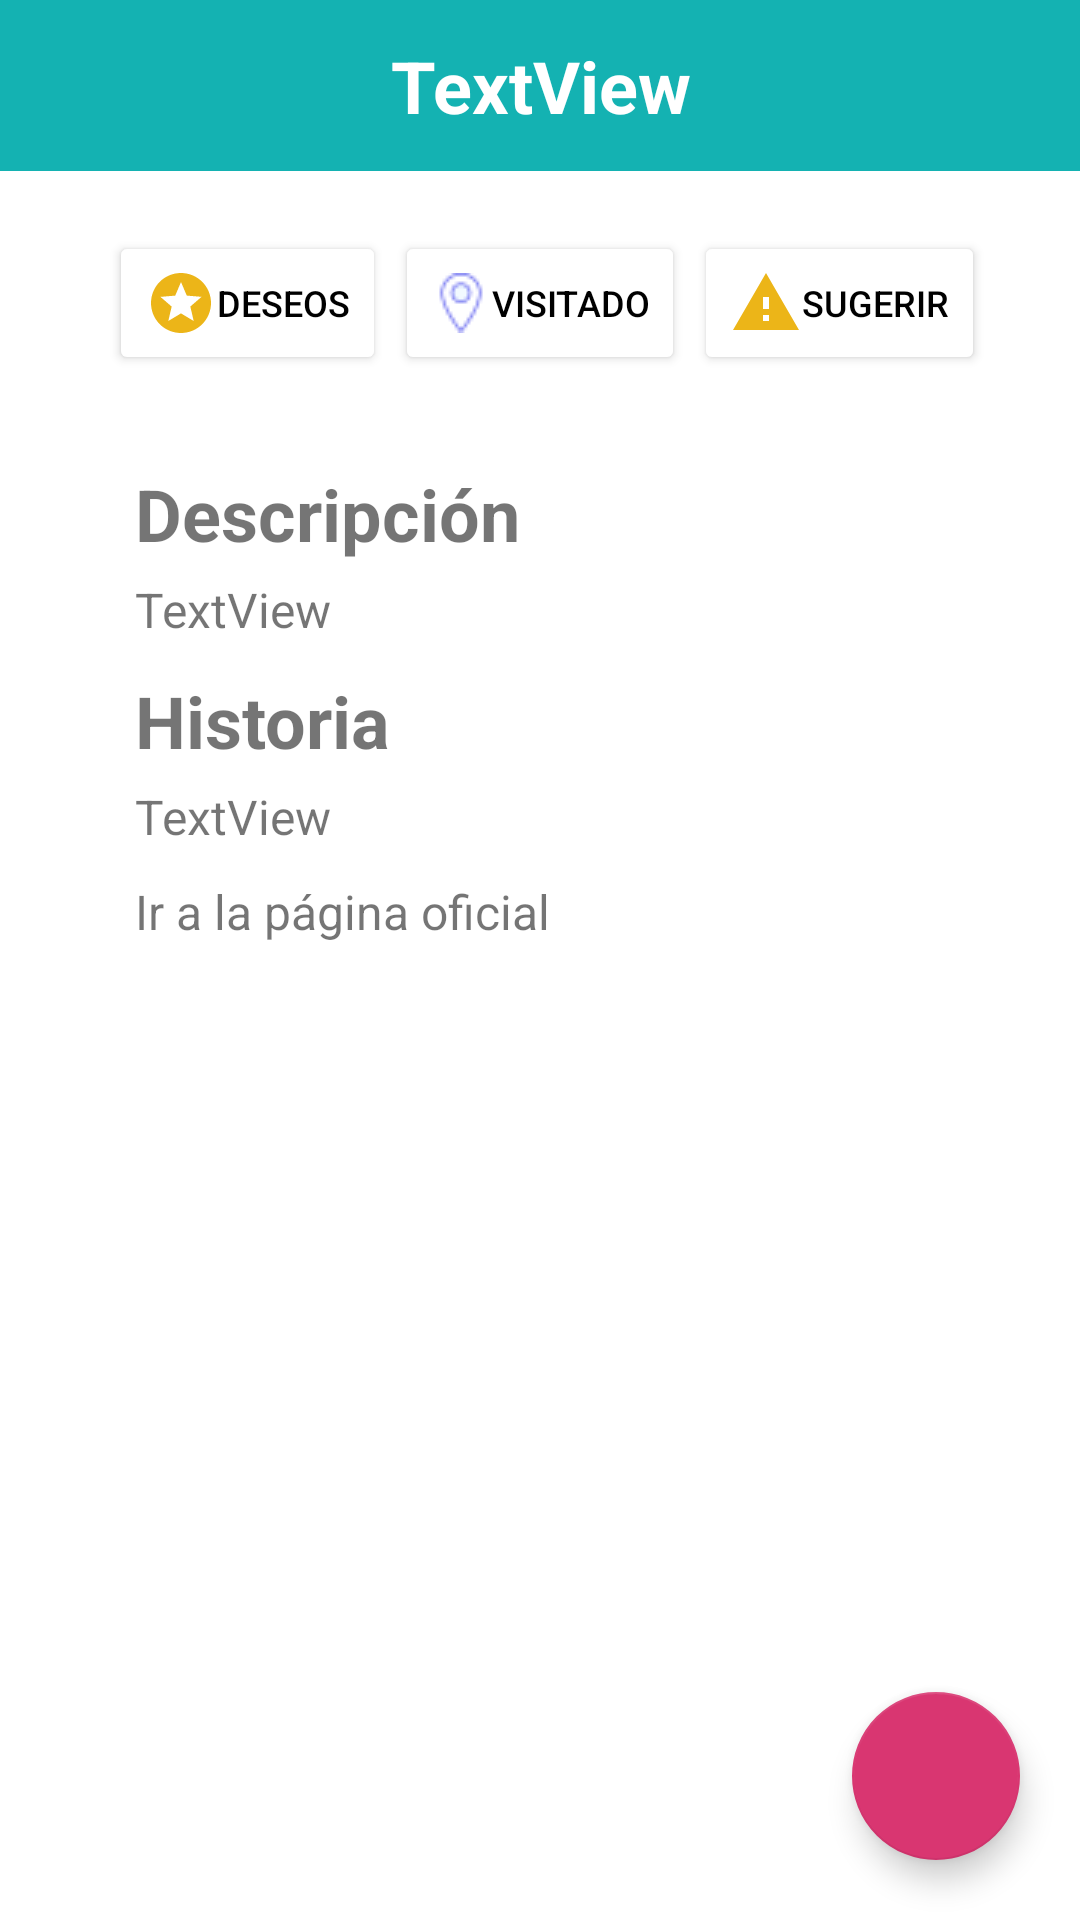

This screen was rendered from an Android layout file. Write that file and the resources it references.
<!-- AndroidManifest.xml: application theme Theme.KAMPA -->
<!-- res/layout/activity_sitio.xml -->
<?xml version="1.0" encoding="utf-8"?>

<RelativeLayout
    xmlns:android="http://schemas.android.com/apk/res/android"
    xmlns:tools="http://schemas.android.com/tools"
    xmlns:app="http://schemas.android.com/apk/res-auto"
    android:layout_width="match_parent"
    android:layout_height="match_parent"
    tools:context=".SitioActivity">

    <ScrollView
        android:layout_width="match_parent"
        android:layout_height="match_parent">

        <LinearLayout
            android:layout_width="match_parent"
            android:layout_height="match_parent"
            android:orientation="vertical">

            <RelativeLayout
                android:layout_width="match_parent"
                android:layout_height="57dp"
                android:background="#14B2B2"
                android:orientation="vertical">

                <TextView
                    android:id="@+id/title"
                    android:layout_width="300dp"
                    android:layout_height="match_parent"
                    android:autoSizeMaxTextSize="25sp"
                    android:autoSizeMinTextSize="12sp"
                    android:autoSizeStepGranularity="2sp"
                    android:autoSizeTextType="uniform"
                    android:gravity="center"
                    android:layout_centerHorizontal="true"
                    android:text="TextView"
                    android:textStyle="bold"
                    android:textColor="@color/white" />

                <ImageButton
                    android:id="@+id/ibEliminarSitio"
                    android:layout_width="wrap_content"
                    android:layout_height="wrap_content"
                    android:layout_centerVertical="true"
                    android:layout_toLeftOf="@id/title"
                    android:layout_marginStart="5dp"
                    android:layout_marginEnd="5dp"
                    android:background="@android:color/transparent"
                    android:src="@android:drawable/ic_menu_delete"
                    android:visibility="gone"/>

                <ImageButton
                    android:id="@+id/ibEditarSitio"
                    android:layout_width="wrap_content"
                    android:layout_height="wrap_content"
                    android:layout_centerVertical="true"
                    android:layout_toEndOf="@id/title"
                    android:layout_alignParentEnd="true"
                    android:layout_marginStart="5dp"
                    android:layout_marginEnd="5dp"
                    android:background="@android:color/transparent"
                    android:src="@android:drawable/ic_menu_edit"
                    android:visibility="gone"/>

            </RelativeLayout>

            <LinearLayout
                android:layout_width="wrap_content"
                android:layout_height="wrap_content"
                android:orientation="horizontal"
                android:layout_gravity="center"
                android:layout_marginTop="10dp">

                <ImageView
                    xmlns:android="http://schemas.android.com/apk/res/android"
                    android:id="@+id/foto"
                    android:layout_width="match_parent"
                    android:layout_height="wrap_content"
                    android:maxHeight="400dp"
                    android:adjustViewBounds="true"
                    android:focusable="true"
                    android:focusableInTouchMode="true"
                    app:srcCompat="@drawable/default_sitio" />

            </LinearLayout>


            <LinearLayout
                android:layout_width="wrap_content"
                android:layout_height="wrap_content"
                android:layout_gravity="center"
                android:layout_marginTop="10dp"
                android:orientation="horizontal"
                android:weightSum="3">

                <Button
                    android:id="@+id/addWishListBtn"
                    android:layout_width="wrap_content"
                    android:layout_height="wrap_content"
                    android:layout_gravity="left"
                    android:layout_marginLeft="5dp"
                    android:layout_marginTop="30dp"
                    android:layout_weight="1"
                    android:drawableLeft="@drawable/icono_favoritos"
                    android:drawableTint="#ECB518"
                    android:gravity="center"
                    android:text="Deseos"
                    android:textColor="@color/black"
                    android:textSize="12dp"
                    app:backgroundTint="@color/white" />

                <Button
                    android:id="@+id/VisitedBtn"
                    android:layout_width="wrap_content"
                    android:layout_height="wrap_content"
                    android:layout_gravity="left"
                    android:layout_marginLeft="3dp"
                    android:layout_marginTop="30dp"
                    android:layout_weight="1"
                    android:drawableLeft="@drawable/marker"
                    android:gravity="center"
                    android:text="Visitado"
                    android:textColor="@color/black"
                    android:textSize="12dp"
                    app:backgroundTint="@color/white" />

                <Button
                    android:id="@+id/DenunciarBtn"
                    android:layout_width="wrap_content"
                    android:layout_height="wrap_content"
                    android:layout_gravity="left"
                    android:layout_marginLeft="3dp"
                    android:layout_marginTop="30dp"
                    android:layout_weight="1"
                    android:drawableLeft="@drawable/ic_baseline_warning_24"
                    android:gravity="center"
                    android:text="Sugerir"
                    android:textColor="@color/black"
                    android:textSize="12dp"
                    app:backgroundTint="@color/white" />

            </LinearLayout>



            <TextView
                android:id="@+id/titleDescripcion"
                android:layout_width="wrap_content"
                android:layout_height="wrap_content"
                android:layout_alignParentStart="true"
                android:layout_alignParentEnd="true"
                android:layout_alignParentBottom="true"
                android:layout_marginStart="45dp"
                android:layout_marginEnd="45dp"
                android:textStyle="bold"
                android:text="Descripción"
                android:textSize="24dp"/>

            <TextView
                android:id="@+id/descripcion"
                android:layout_width="wrap_content"
                android:layout_height="wrap_content"
                android:layout_above="@+id/titleDescripcion"
                android:layout_alignParentStart="true"
                android:layout_alignParentEnd="true"
                android:layout_marginTop="5dp"
                android:layout_marginStart="45dp"
                android:layout_marginEnd="45dp"
                android:text="TextView"
                android:textSize="16dp"/>

            <TextView
                android:id="@+id/titleHistoria"
                android:layout_width="wrap_content"
                android:layout_height="wrap_content"
                android:layout_above="@+id/descripcion"
                android:layout_alignParentStart="true"
                android:layout_alignParentEnd="true"
                android:layout_marginStart="45dp"
                android:textStyle="bold"
                android:layout_marginTop="10dp"
                android:layout_marginEnd="45dp"
                android:layout_marginBottom="0dp"
                android:text="Historia"
                android:textSize="24dp"/>

            <TextView
                android:id="@+id/historia"
                android:layout_width="match_parent"
                android:layout_height="wrap_content"
                android:layout_above="@+id/titleHistoria"
                android:layout_alignParentStart="true"
                android:layout_alignParentEnd="true"
                android:layout_marginStart="45dp"
                android:layout_marginTop="5dp"
                android:layout_marginEnd="45dp"
                android:layout_marginBottom="0dp"
                android:text="TextView"
                android:textSize="16dp"/>


            <TextView
                android:id="@+id/paginaOficial"
                android:layout_width="wrap_content"
                android:layout_height="wrap_content"
                android:layout_above="@+id/titleHistoria"
                android:layout_alignParentStart="true"
                android:layout_alignParentEnd="true"
                android:layout_marginStart="45dp"
                android:layout_marginTop="10dp"
                android:layout_marginEnd="45dp"
                android:layout_marginBottom="50dp"
                android:text="Ir a la página oficial"
                android:textSize="16dp"/>


        </LinearLayout>

    </ScrollView>

    <com.google.android.material.floatingactionbutton.FloatingActionButton
        android:id="@+id/floatingActionButton"
        android:layout_width="wrap_content"
        android:layout_height="wrap_content"
        android:layout_alignParentEnd="true"
        android:layout_alignParentBottom="true"
        android:layout_marginStart="20dp"
        android:layout_marginTop="20dp"
        android:layout_marginEnd="20dp"
        android:layout_marginBottom="20dp"
        android:clickable="true"
        app:backgroundTint="#D93671"
        app:srcCompat="@drawable/ic_baseline_add_24"
        app:tint="#FFFFFF"/>


</RelativeLayout>
<!-- resources referenced by this layout -->
<resources>
  <color name="black">#FF000000</color>
  <color name="white">#FFFFFFFF</color>
  <!-- drawable ic_baseline_warning_24 (drawable) -->
  <vector android:height="24dp" android:tint="#ECB518"
      android:viewportHeight="24" android:viewportWidth="24"
      android:width="24dp" xmlns:android="http://schemas.android.com/apk/res/android">
      <path android:fillColor="@android:color/white" android:pathData="M1,21h22L12,2 1,21zM13,18h-2v-2h2v2zM13,14h-2v-4h2v4z"/>
  </vector>
  <!-- drawable icono_favoritos (drawable) -->
  <vector android:height="24dp" android:tint="#ECB518"
      android:viewportHeight="24" android:viewportWidth="24"
      android:width="24dp" xmlns:android="http://schemas.android.com/apk/res/android">
      <path android:fillColor="@android:color/white" android:pathData="M11.99,2C6.47,2 2,6.48 2,12s4.47,10 9.99,10C17.52,22 22,17.52 22,12S17.52,2 11.99,2zM16.23,18L12,15.45 7.77,18l1.12,-4.81 -3.73,-3.23 4.92,-0.42L12,5l1.92,4.53 4.92,0.42 -3.73,3.23L16.23,18z"/>
  </vector>
  <!-- drawable marker: png bitmap (drawable, 758 bytes) -->
  <style name="Theme.KAMPA" parent="Theme.MaterialComponents.DayNight.NoActionBar">
          
          <item name="colorPrimary">@color/rosa</item>
          <item name="colorPrimaryVariant">@color/colorPrimary</item>
          <item name="colorOnPrimary">@color/white</item>
          
          <item name="colorSecondary">@color/azul</item>
          <item name="colorSecondaryVariant">@color/teal_700</item>
          <item name="colorOnSecondary">@color/black</item>
          
          <item name="android:statusBarColor" tools:targetApi="l">?attr/colorPrimaryVariant</item>
          
      </style>
  <color name="rosa">#D93671</color>
  <color name="colorPrimary">#AFAFAF</color>
  <color name="azul">#14B2B2</color>
  <color name="teal_700">#FF018786</color>
</resources>
